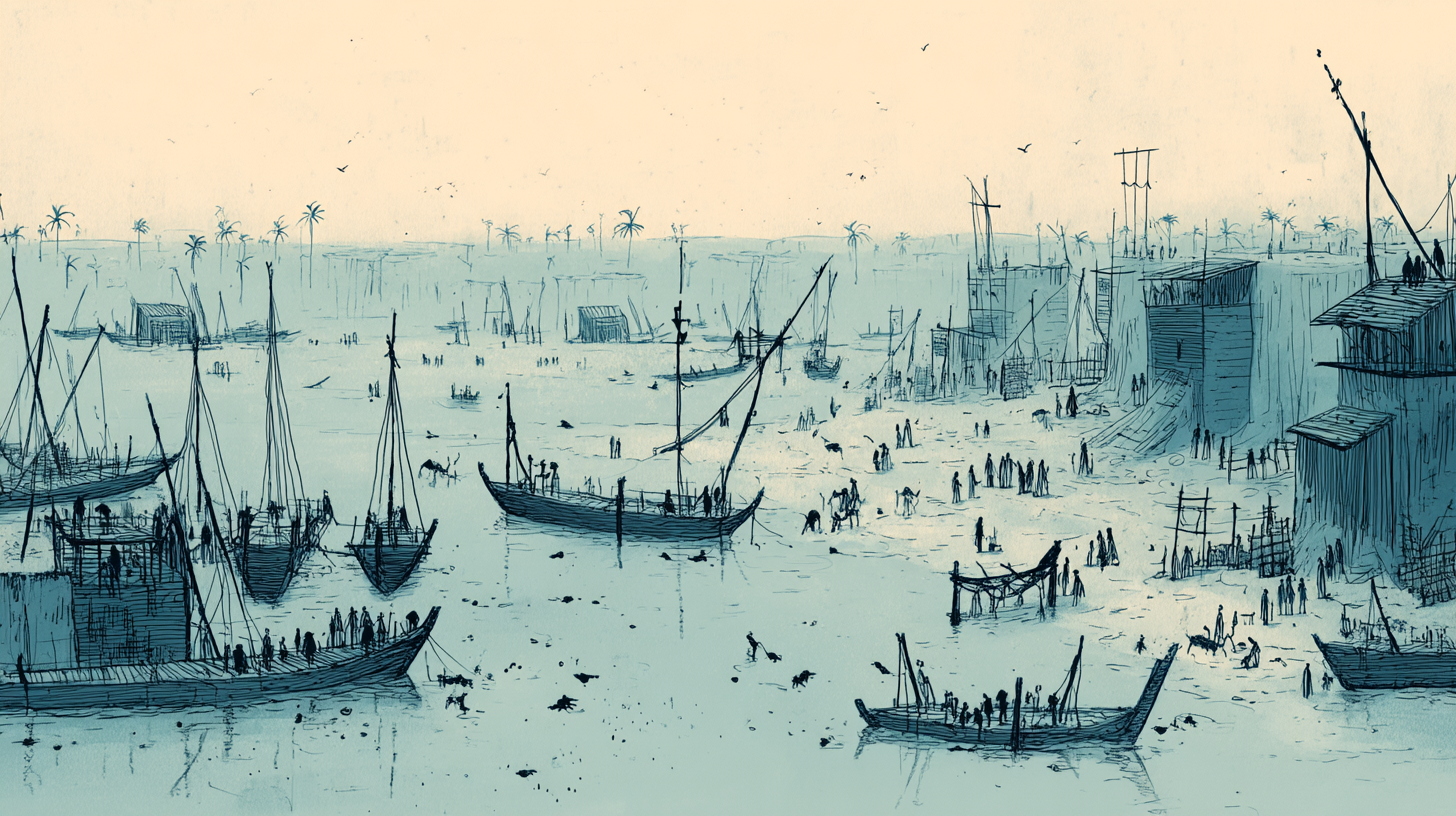
Generation parameters embedded in this image by Midjourney (PNG 'Description' text chunk):
Panoramic view of an ancient Egyptian port in chaos due to the plague of frogs. Frogs swarm the docks, jump onto ships, contaminate goods, and cause workers to flee. Style: Hand-drawn illustration. --ar 16:9 --profile [redacted] --v 7 Job ID: 9cc42862-778f-48eb-9f39-33c9ce301147